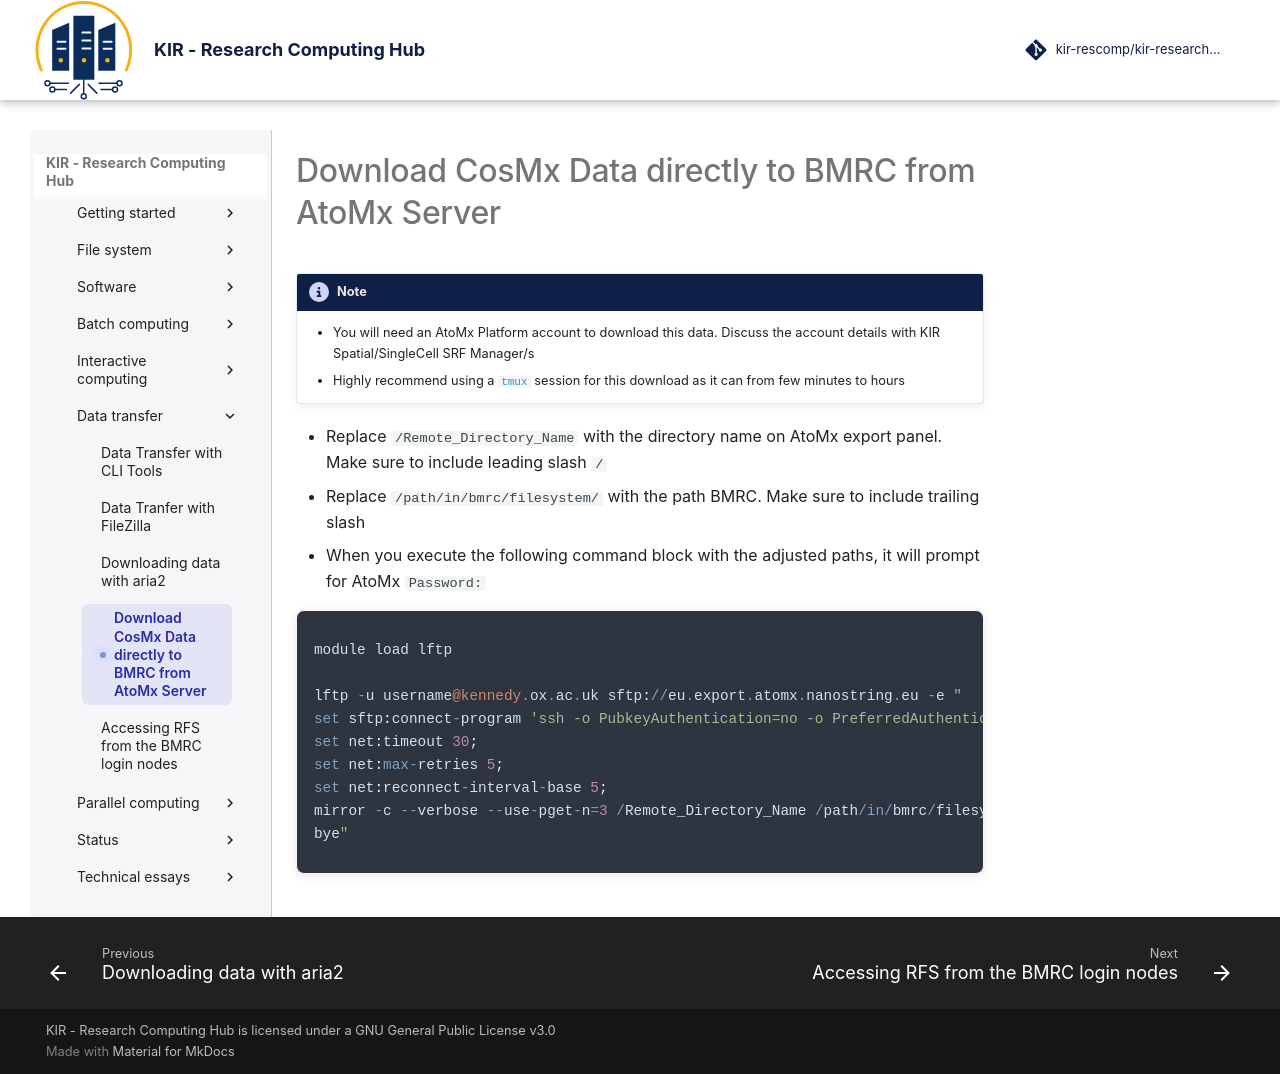

repository: kir-rescomp/kir-researchcomp-hub · page: data-transfer/download_cosmxdata/index.html · generator: mkdocs

# Download CosMx Data directly to BMRC from AtoMx Server

!!! circle-info "Note"
    - You will need an AtoMx Platform account to download this data. Discuss the account details with KIR Spatial/SingleCell SRF Manager/s
    - Highly recommend using a [`tmux`](../interactive-computing/tmux.md) session for this download as it can from few minutes to hours

<div class="nord" markdown="1">

* Replace `/Remote_Directory_Name` with the directory name on AtoMx export panel. Make sure to include leading slash `/` 
* Replace `/path/in/bmrc/filesystem/` with the path BMRC. Make sure to include trailing slash 
* When you execute the following command block with the adjusted paths, it will prompt for AtoMx `Password:`

```py
module load lftp

lftp -u username@kennedy.ox.ac.uk sftp://eu.export.atomx.nanostring.eu -e "
set sftp:connect-program 'ssh -o PubkeyAuthentication=no -o PreferredAuthentications=password -a -x';
set net:timeout 30;
set net:max-retries 5;
set net:reconnect-interval-base 5;
mirror -c --verbose --use-pget-n=3 /Remote_Directory_Name /path/in/bmrc/filesystem/;
bye"
```
